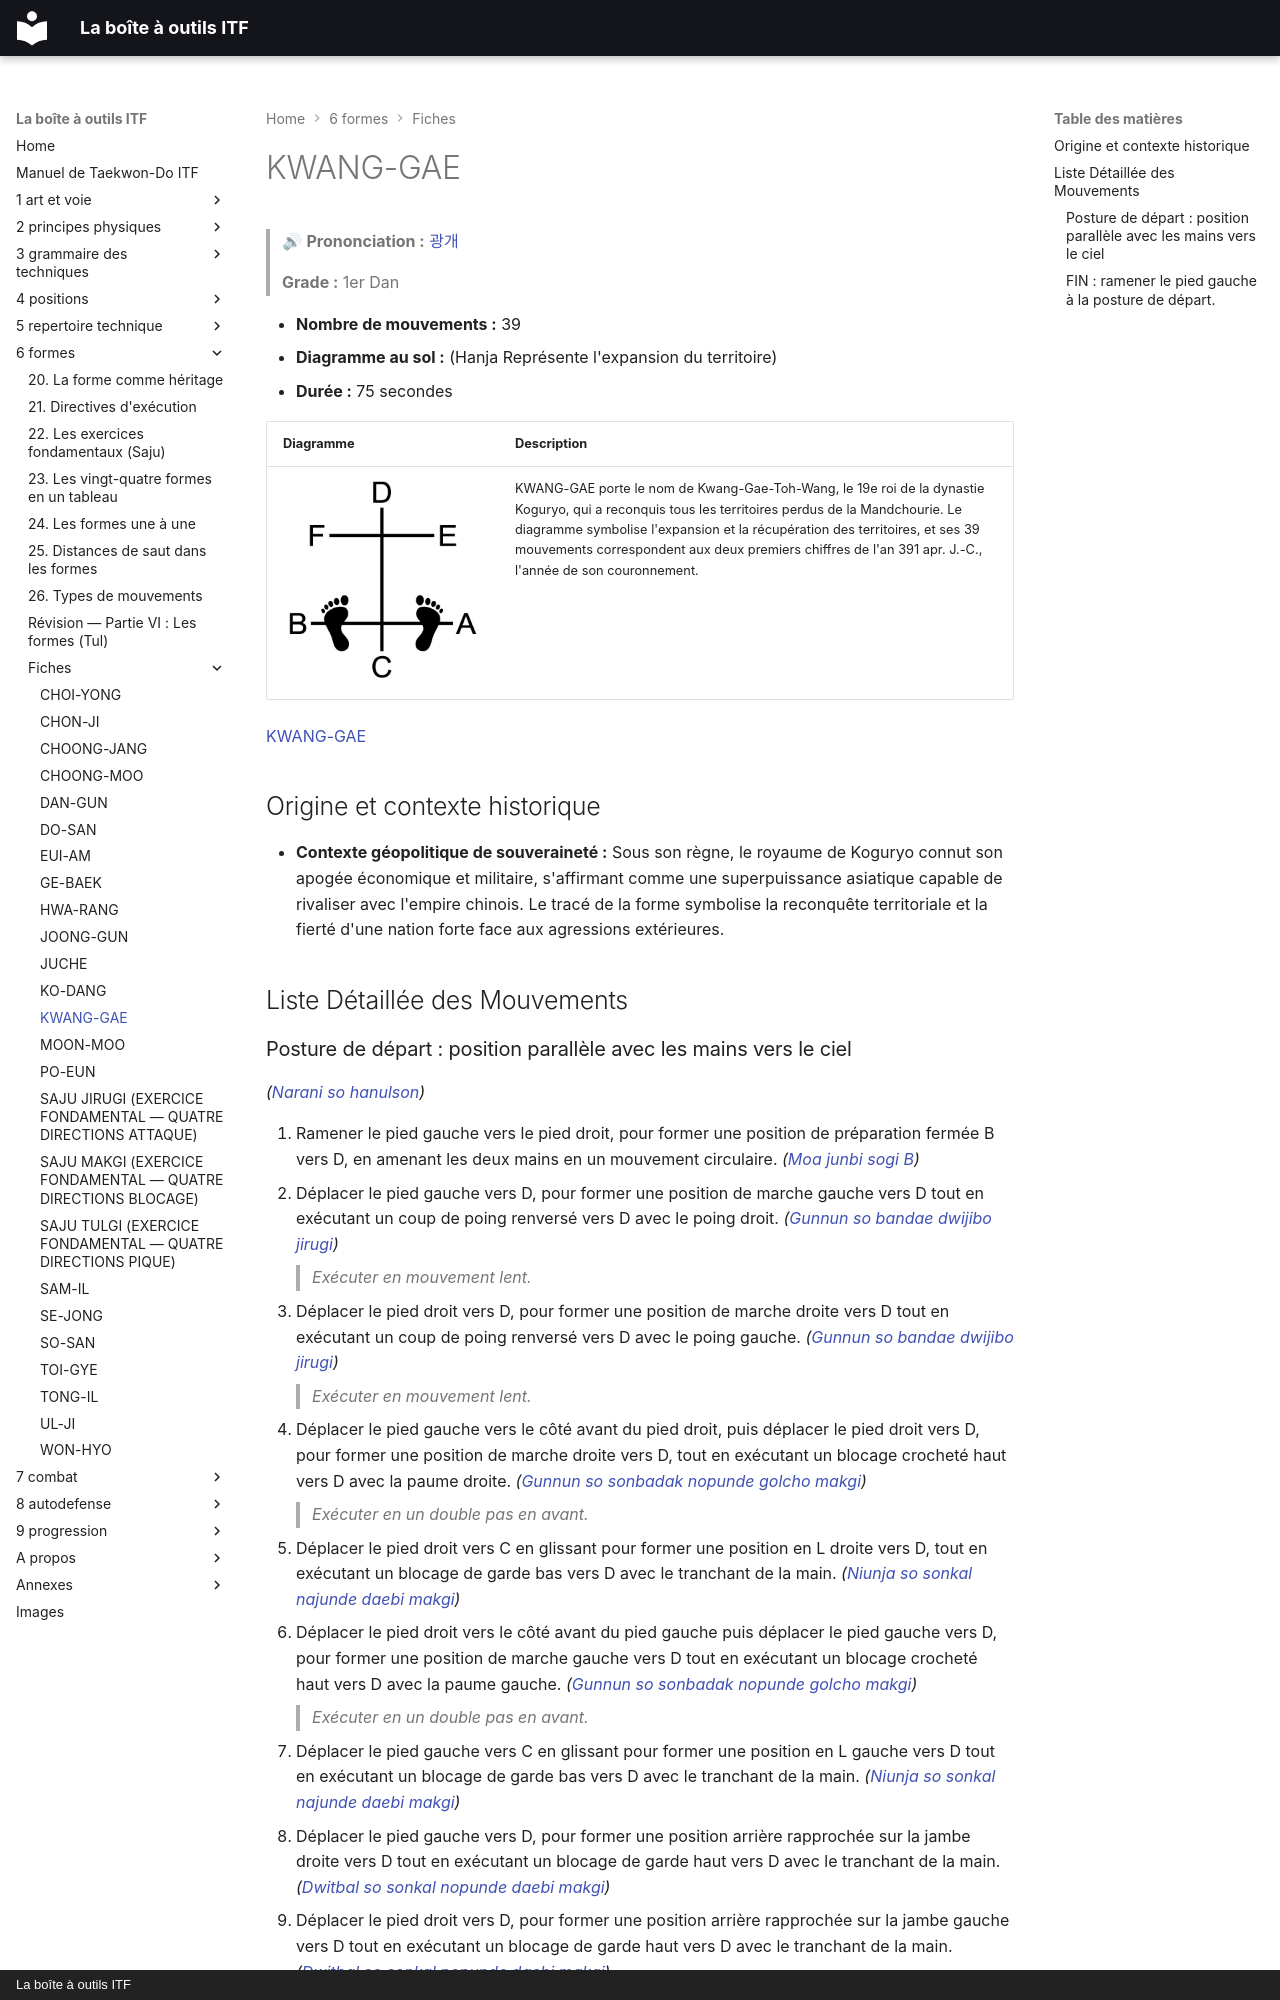

repository: yvmori1/La-boite-outils-ITF · page: 6-formes/fiches/kwang-gae/index.html · generator: mkdocs · copyright: La boîte à outils ITF

# KWANG-GAE

> 🔊 **Prononciation :** [광개](../../audio/tul/kwang-gae.m4a)

> **Grade :** 1er Dan

* **Nombre de mouvements :** 39
* **Diagramme au sol :** (Hanja Représente l'expansion du territoire)
* **Durée :** 75 secondes

| Diagramme | Description |
| ------ | ------ |
| ![**士**](../../images/tul/kwang-gae.png) | KWANG-GAE porte le nom de Kwang-Gae-Toh-Wang, le 19e roi de la dynastie Koguryo, qui a reconquis tous les territoires perdus de la Mandchourie. Le diagramme symbolise l'expansion et la récupération des territoires, et ses 39 mouvements correspondent aux deux premiers chiffres de l'an 391 apr. J.-C., l'année de son couronnement. |

[KWANG-GAE](https://vimeo.com/133453588)

## Origine et contexte historique

* **Contexte géopolitique de souveraineté :** Sous son règne, le royaume de Koguryo connut son apogée économique et militaire, s'affirmant comme une superpuissance asiatique capable de rivaliser avec l'empire chinois. Le tracé de la forme symbolise la reconquête territoriale et la fierté d'une nation forte face aux agressions extérieures.

## Liste Détaillée des Mouvements
